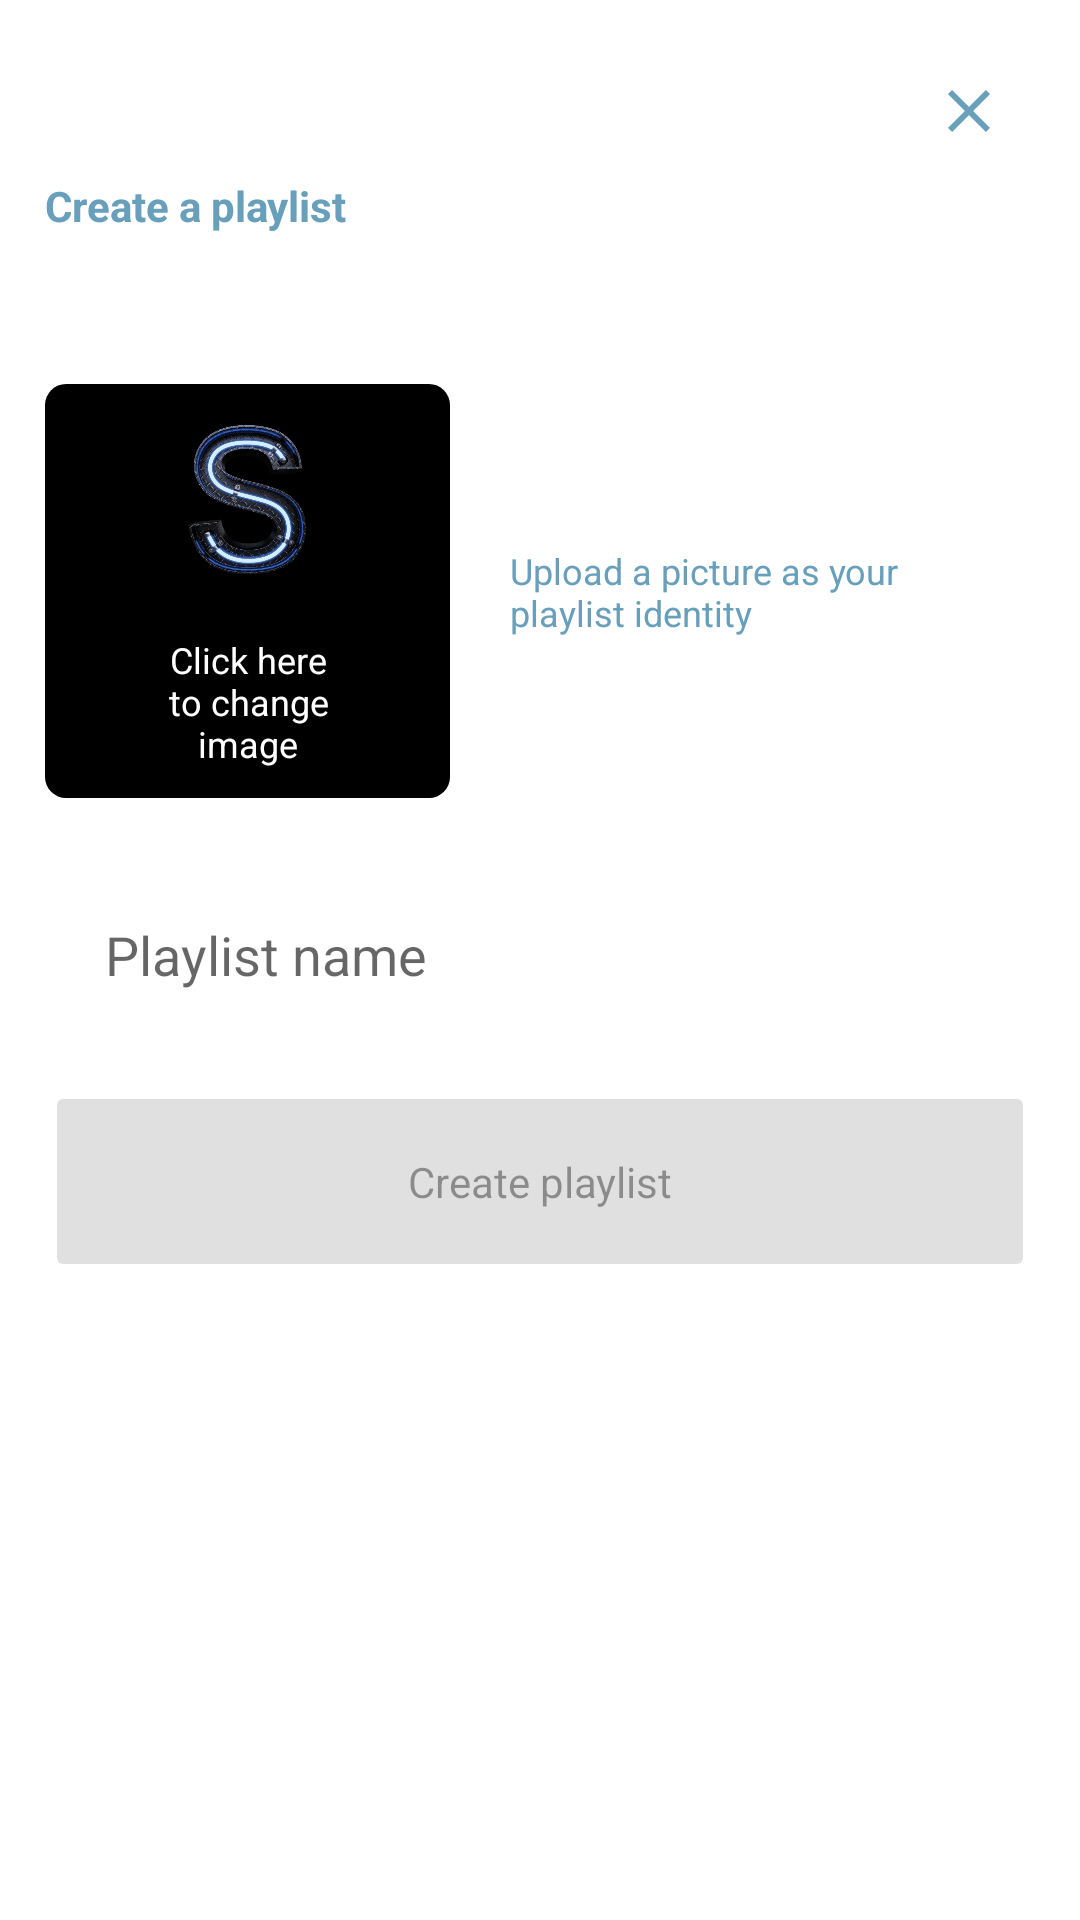

Reconstruct the res/layout file that produces this screen, plus the resources it refers to.
<!-- AndroidManifest.xml: application theme Theme.Sociable -->
<!-- res/layout/fragment_write_playlist_dialog.xml -->
<?xml version="1.0" encoding="utf-8"?>
    <androidx.constraintlayout.widget.ConstraintLayout xmlns:android="http://schemas.android.com/apk/res/android"
        xmlns:app="http://schemas.android.com/apk/res-auto"
        xmlns:tools="http://schemas.android.com/tools"
        android:layout_width="match_parent"
        android:layout_height="match_parent"
        android:background="@color/colorWrite"
        android:padding="@dimen/padding_large"
        tools:context=".Activity.MainActivity">


        <ImageButton
            android:id="@+id/closeButton"
            android:layout_width="wrap_content"
            android:layout_height="wrap_content"
            android:background="?attr/selectableItemBackgroundBorderless"
            android:contentDescription="@string/go_back"
            android:padding="@dimen/padding_medium"
            app:layout_constraintEnd_toEndOf="parent"
            app:layout_constraintTop_toTopOf="parent"
            app:srcCompat="@drawable/ic_close" />


        <TextView
            android:id="@+id/createAPlaylist"
            android:layout_width="0dp"
            android:layout_height="wrap_content"
            android:text="@string/create_a_playlist"
            android:textColor="@color/colorBlue2"
            android:textAppearance="@style/TextAppearance.AppCompat.Body1"
            android:textStyle="bold"
            app:layout_constraintEnd_toStartOf="@+id/closeButton"
            app:layout_constraintStart_toStartOf="parent"
            app:layout_constraintTop_toBottomOf="@+id/closeButton" />


        <androidx.constraintlayout.widget.ConstraintLayout
            android:id="@+id/unselectedImageGroup"
            android:layout_width="wrap_content"
            android:layout_height="wrap_content"
            android:layout_marginTop="@dimen/margin_xxx_large"
            app:layout_constraintEnd_toStartOf="@+id/uploadPicture"
            app:layout_constraintStart_toStartOf="parent"
            app:layout_constraintTop_toBottomOf="@+id/createAPlaylist">

            <View
                android:id="@+id/thumbBackground"
                android:layout_width="@dimen/write_playlist_thumb_width"
                android:layout_height="138dp"
                android:background="@drawable/accent_round_corner"
                app:layout_constraintStart_toStartOf="parent"
                app:layout_constraintTop_toTopOf="parent" />

            <ImageView
                android:id="@+id/playlistImage"
                android:layout_width="0dp"
                android:layout_height="0dp"
                android:contentDescription="@string/track_album_art"
                android:padding="@dimen/padding_small"
                app:layout_constraintBottom_toTopOf="@+id/thumbText"
                app:layout_constraintEnd_toEndOf="@id/thumbBackground"
                app:layout_constraintStart_toStartOf="@+id/thumbBackground"
                app:layout_constraintTop_toTopOf="@+id/thumbBackground"
                app:srcCompat="@drawable/logot" />

            <TextView
                android:id="@+id/thumbText"
                android:layout_width="wrap_content"
                android:layout_height="wrap_content"
                android:maxEms="6"
                android:paddingStart="@dimen/padding_medium"
                android:paddingTop="@dimen/padding_small"
                android:paddingEnd="@dimen/padding_medium"
                android:paddingBottom="@dimen/padding_medium"
                android:text="@string/create_playlist_thumb_text"
                android:textAlignment="center"
                android:textColor="@color/colorWrite"
                android:textAppearance="@style/TextAppearance.AppCompat.Body1"
                android:textSize="@dimen/text_size_x_small"
                app:layout_constraintBottom_toBottomOf="@+id/thumbBackground"
                app:layout_constraintEnd_toEndOf="@id/thumbBackground"
                app:layout_constraintStart_toStartOf="@+id/thumbBackground"
                android:layout_gravity="center_horizontal" />
        </androidx.constraintlayout.widget.ConstraintLayout>

        <TextView
            android:id="@+id/uploadPicture"
            android:layout_width="0dp"
            android:layout_height="wrap_content"
            android:paddingStart="@dimen/padding_x_large"
            android:paddingEnd="@dimen/padding_x_large"
            android:text="@string/upload_playlist_image"
            android:textSize="@dimen/text_size_x_small"
            android:textColor="@color/colorBlue2"
            app:layout_constraintBottom_toBottomOf="@+id/unselectedImageGroup"
            app:layout_constraintEnd_toEndOf="parent"
            app:layout_constraintStart_toEndOf="@+id/unselectedImageGroup"
            app:layout_constraintTop_toTopOf="@+id/unselectedImageGroup" />

        <Button
            android:id="@+id/removePicture"
            android:layout_width="wrap_content"
            android:layout_height="wrap_content"
            android:background="@drawable/round_border_white"
            android:minHeight="0dp"
            android:paddingLeft="@dimen/padding_large"
            android:paddingTop="@dimen/padding_small"
            android:paddingRight="@dimen/padding_large"
            android:paddingBottom="@dimen/padding_small"
            android:text="@string/remove_picture"
            android:textColor="@android:color/white"
            android:textStyle="normal"
            android:visibility="gone"
            app:layout_constraintBottom_toBottomOf="@+id/unselectedImageGroup"
            app:layout_constraintEnd_toEndOf="parent"
            app:layout_constraintStart_toEndOf="@+id/unselectedImageGroup"
            app:layout_constraintTop_toTopOf="@+id/unselectedImageGroup" />

        <ImageView
            android:id="@+id/playlistArt"
            android:layout_width="0dp"
            android:layout_height="0dp"
            android:contentDescription="@string/playlist_image"
            app:layout_constraintBottom_toBottomOf="@id/unselectedImageGroup"
            app:layout_constraintDimensionRatio="1:1"
            app:layout_constraintStart_toStartOf="@id/unselectedImageGroup"
            app:layout_constraintTop_toTopOf="@id/unselectedImageGroup" />

        <View
            android:id="@+id/clickableThumbBackground"
            android:layout_width="0dp"
            android:layout_height="0dp"
            android:background="?attr/selectableItemBackground"
            app:layout_constraintBottom_toBottomOf="@id/unselectedImageGroup"
            app:layout_constraintDimensionRatio="1:1"
            app:layout_constraintStart_toStartOf="@id/unselectedImageGroup"
            app:layout_constraintTop_toTopOf="@id/unselectedImageGroup" />


        <com.google.android.material.textfield.TextInputEditText
            android:id="@+id/playlistNameField"
            android:layout_width="0dp"
            android:layout_height="wrap_content"
            android:layout_marginTop="@dimen/margin_xx_large"
            android:background="@drawable/edit_text_background"
            android:hint="@string/playlist_name"
            android:imeOptions="actionDone"
            android:inputType="text"
            android:maxLines="1"
            android:paddingStart="@dimen/padding_x_large"
            android:paddingTop="@dimen/padding_medium"
            android:paddingEnd="@dimen/padding_x_large"
            android:paddingBottom="@dimen/padding_medium"
            app:hintAnimationEnabled="false"
            app:hintTextAppearance="@style/TextAppearance.AppCompat.Subhead"
            app:layout_constraintEnd_toEndOf="parent"
            app:layout_constraintStart_toStartOf="parent"
            app:layout_constraintTop_toBottomOf="@+id/unselectedImageGroup" />

        <Button
            android:id="@+id/writePlaylist"
            style="@style/Widget.AppCompat.Button.Colored"
            android:layout_width="0dp"
            android:layout_height="wrap_content"
            android:layout_marginTop="@dimen/margin_x_large"
            android:enabled="false"
            android:paddingTop="@dimen/button_padding"
            android:paddingBottom="18dp"
            android:text="@string/create_playlist"
            android:textAppearance="@style/TextAppearance.AppCompat.Body1"
            app:layout_constraintEnd_toEndOf="parent"
            app:layout_constraintStart_toStartOf="parent"
            app:layout_constraintTop_toBottomOf="@+id/playlistNameField" />


    </androidx.constraintlayout.widget.ConstraintLayout>
<!-- resources referenced by this layout -->
<resources>
  <color name="colorBlue2">#68a0bc</color>"
  <color name="colorWrite">#ffffff</color>
  <dimen name="button_padding">18dp</dimen>
  <dimen name="margin_x_large">20dp</dimen>
  <dimen name="margin_xx_large">30dp</dimen>
  <dimen name="margin_xxx_large">50dp</dimen>
  <dimen name="padding_large">15dp</dimen>
  <dimen name="padding_medium">10dp</dimen>
  <dimen name="padding_small">5dp</dimen>
  <dimen name="padding_x_large">20dp</dimen>
  <dimen name="text_size_x_small">12sp</dimen>
  <dimen name="write_playlist_thumb_width">135dp</dimen>
  <!-- drawable edit_text_background (drawable-hdpi) -->
  <?xml version="1.0" encoding="utf-8"?>
  <shape xmlns:android="http://schemas.android.com/apk/res/android" android:shape="rectangle" >
      <solid android:color="@color/colorWrite"/>
      <corners android:radius="5dp"/>
  
  </shape>
  <!-- drawable ic_close (drawable-hdpi) -->
  <vector xmlns:android="http://schemas.android.com/apk/res/android"
          android:width="24dp"
          android:height="24dp"
          android:viewportWidth="24.0"
          android:viewportHeight="24.0">
      <path
          android:fillColor="@color/colorBlue2"
          android:pathData="M19,6.41L17.59,5 12,10.59 6.41,5 5,6.41 10.59,12 5,17.59 6.41,19 12,13.41 17.59,19 19,17.59 13.41,12z"/>
  </vector>
  <!-- drawable round_border_white (drawable-hdpi) -->
  <selector xmlns:android="http://schemas.android.com/apk/res/android" >
      <item android:state_pressed="true" >
          <shape android:shape="rectangle"  >
              <corners android:radius="50dp" />
              <stroke android:width="1dp" android:color="@color/colorBlue2" />
          </shape>
      </item>
      <item android:state_focused="true">
          <shape android:shape="rectangle"  >
              <corners android:radius="50dp" />
              <stroke android:width="1dp" android:color="@color/colorBlue2" />
          </shape>
      </item>
      <item >
          <shape android:shape="rectangle"  >
              <corners android:radius="50dp" />
              <stroke android:width="1dp" android:color="@android:color/white" />
          </shape>
      </item>
  </selector>
  <string name="create_a_playlist">Create a playlist</string>
  <string name="create_playlist">Create playlist</string>
  <string name="create_playlist_thumb_text">Click here to change image</string>
  <string name="go_back">Go back</string>
  <string name="playlist_image">Playlist image</string>
  <string name="playlist_name">Playlist name</string>
  <string name="remove_picture">Remove picture</string>
  <string name="track_album_art">Track album art</string>
  <string name="upload_playlist_image">Upload a picture as your playlist identity</string>
  <style name="Theme.Sociable" parent="Theme.MaterialComponents.DayNight.DarkActionBar">
          
          <item name="colorPrimary">@color/colorBlue2</item>
          <item name="colorPrimaryVariant">@color/colorGray</item>
          <item name="colorOnPrimary">@color/colorBlack</item>
          
          <item name="colorSecondary">@color/colorGray</item>
          <item name="colorSecondaryVariant">@color/colorGray</item>
          <item name="colorOnSecondary">@color/colorBlack</item>
          
          <item name="android:statusBarColor" tools:targetApi="l">?attr/colorPrimaryVariant</item>
          
      </style>
  <color name="colorBlack">#000000</color>
  <color name="colorGray">#848585</color>
</resources>
